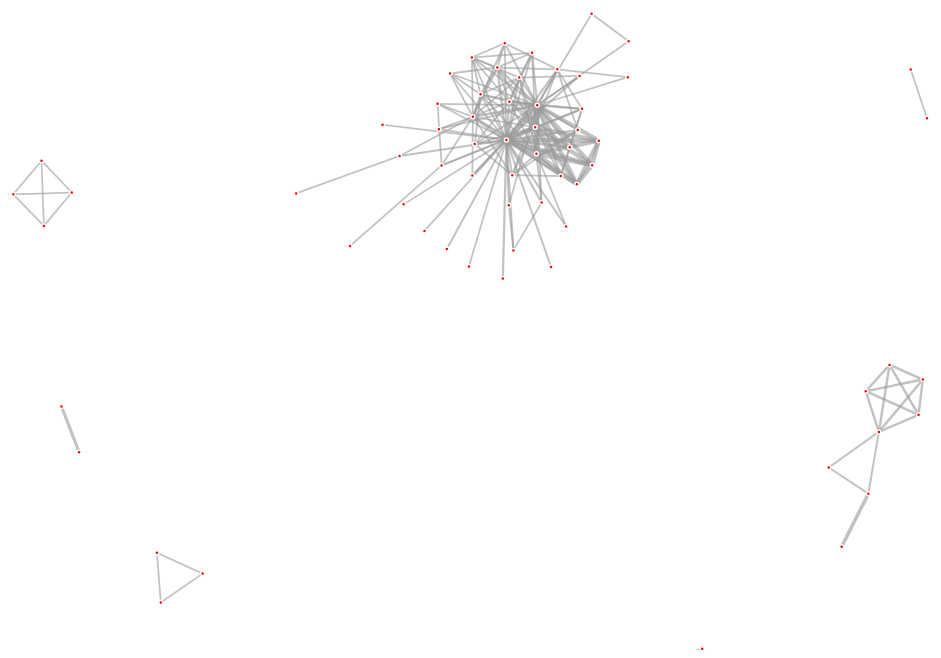
D3 v3 page, settled after 480 driven frames (8 s of simulated time); the page loaded 1 data file(s).



	var width = 1180,
		height = 700;

	var color = d3.scale.category20();

	var force = d3.layout.force()
		.charge(-375)
		.linkDistance(40)
		.size([width, height]);
		
	var div = d3.select("body").append("div")   
		.attr("class", "tooltip");

	var svg = d3.select("body").append("svg")
		.attr("width", width)
		.attr("height", height);

	d3.json("graph_contractor.json", function(error, graph) {
	  force
		  .nodes(graph.nodes)
		  .links(graph.links)
		  .start();
	  
		var link = svg.selectAll(".link")
		  .data(graph.links)
		.enter().append("line")
		  .attr("class", "link")
		  .style("stroke-width", function(d) { return Math.sqrt(d.value); });
		
		var node = svg.selectAll(".node")
		  .data(graph.nodes)
		  .enter().append("circle")
			.attr("class", "node")
			.attr("r", 2)
			.style("fill", "red")
			.on("mouseover", function(d) {      
        		div.transition()        
        		.duration(200)      
        		.style("opacity", .9);      
        		div.html("Name " + d.Name)
				.style("left", (d3.event.pageX) + "px")     
				.style("top", (d3.event.pageY - 28) + "px");    
      		})
			.on("mouseleave", function(d) {      
        		div.transition()        
        		.duration(200)      
        		.style("opacity", 0);
			})
			.call(force.drag);

		node.append("Name")
		  .text(function(d) { return d.name; });

		force.on("tick", function() {
			link.attr("x1", function(d) { return d.source.x; })
			.attr("y1", function(d) { return d.source.y; })
			.attr("x2", function(d) { return d.target.x; })
			.attr("y2", function(d) { return d.target.y; });

		node.attr("cx", function(d) { return d.x; })
			.attr("cy", function(d) { return d.y; });
	  });
	});

	

### data: graph_contractor.json
{
 "nodes": [
  {
   "Name": "MICHAEL MCDONALD"
  },
  {
   "Name": "MARC FRISOLI"
  },
  {
   "Name": "MICHAEL MCCREADY"
  },
  {
   "Name": "James Bell"
  },
  {
   "Name": "JOSEPH KENNEDY"
  },
  {
   "Name": "ARTHUR MURPHY"
  },
  {
   "Name": "SCOTT HOWARD"
  },
  {
   "Name": "Andy Loomis"
  },
  "... 71 more items"
 ],
 "links": [
  {
   "source": 0,
   "target": 12,
   "value": 3
  },
  {
   "source": 1,
   "target": 49,
   "value": 3
  },
  {
   "source": 2,
   "target": 52,
   "value": 3
  },
  {
   "source": 3,
   "target": 47,
   "value": 6
  },
  {
   "source": 4,
   "target": 2,
   "value": 3
  },
  {
   "source": 5,
   "target": 52,
   "value": 3
  },
  {
   "source": 6,
   "target": 12,
   "value": 6
  },
  {
   "source": 7,
   "target": 51,
   "value": 3
  },
  "... 178 more items"
 ]
}